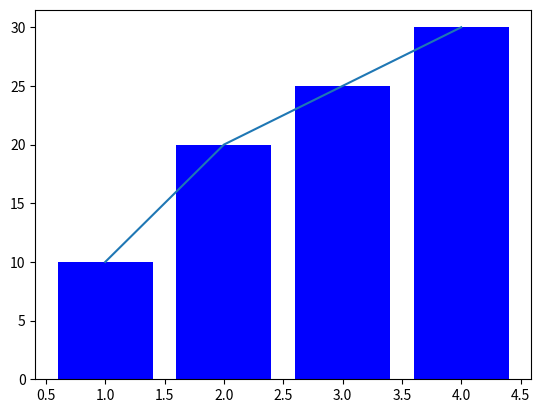

This figure's Python source:
import matplotlib.pyplot as plt

# Data for plotting
x = [1, 2, 3, 4]
y = [10, 20, 25, 30]

# Creating a plot
plt.plot(x, y)

# Adding labels and title
plt.bar(x, y, color='blue')
plt.show()

